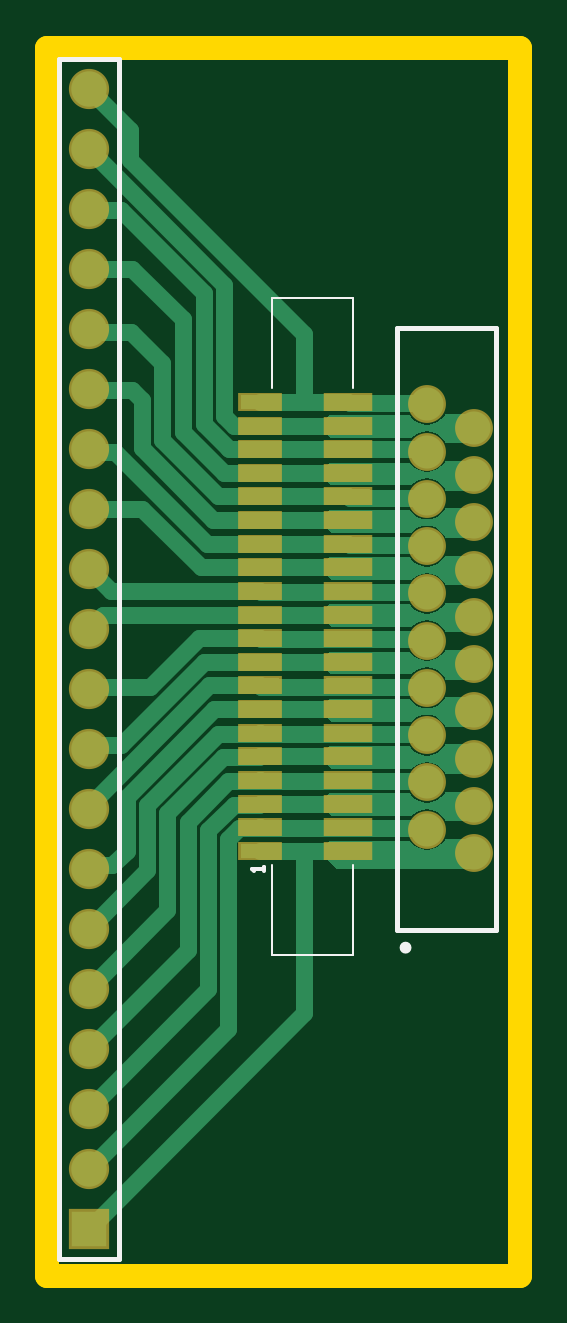
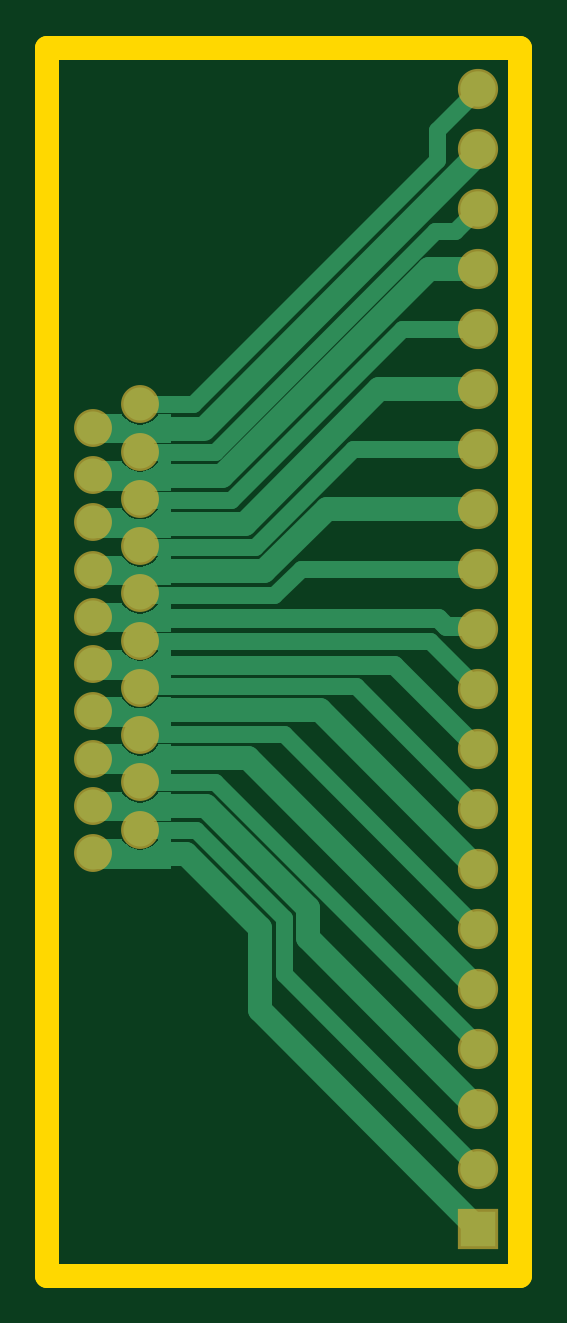
Circuit board: 7 layer files. Board 20.0 x 52.0 mm.
- bottom_copper: FPC test - connector side.GBL (6080 bytes)
- bottom_silk: FPC test - connector side.GBO (285 bytes)
- bottom_mask: FPC test - connector side.GBS (1223 bytes)
- outline: FPC test - connector side.GKO (409 bytes)
- top_copper: FPC test - connector side.GTL (11233 bytes)
- top_silk: FPC test - connector side.GTO (936 bytes)
- top_mask: FPC test - connector side.GTS (2004 bytes)

=== bottom_copper: FPC test - connector side.GBL ===
G04*
G04 #@! TF.GenerationSoftware,Altium Limited,Altium Designer,20.1.7 (139)*
G04*
G04 Layer_Physical_Order=2*
G04 Layer_Color=16711680*
%FSLAX25Y25*%
%MOIN*%
G70*
G04*
G04 #@! TF.SameCoordinates,17503974-A5A2-4C32-8372-7ECB8DF3FFA4*
G04*
G04*
G04 #@! TF.FilePolarity,Positive*
G04*
G01*
G75*
%ADD21C,0.02756*%
%ADD22R,0.05906X0.05906*%
%ADD23C,0.05906*%
%ADD24C,0.05512*%
%ADD25C,0.03150*%
%ADD26C,0.03937*%
G36*
X35433Y-2953D02*
X22638Y-2953D01*
Y1969D01*
X24822D01*
X24877Y1836D01*
X25420Y1128D01*
X26127Y586D01*
X26951Y245D01*
X27835Y128D01*
X28719Y245D01*
X29542Y586D01*
X30249Y1128D01*
X30792Y1836D01*
X30847Y1969D01*
X35433D01*
Y-2953D01*
D02*
G37*
G36*
Y4921D02*
X22638Y4921D01*
Y9843D01*
X24822D01*
X24877Y9710D01*
X25420Y9003D01*
X26127Y8460D01*
X26951Y8119D01*
X27835Y8002D01*
X28719Y8119D01*
X29542Y8460D01*
X30249Y9003D01*
X30792Y9710D01*
X30847Y9843D01*
X35433D01*
Y4921D01*
D02*
G37*
G36*
Y12795D02*
X22638Y12795D01*
Y17717D01*
X24822D01*
X24877Y17584D01*
X25420Y16876D01*
X26127Y16334D01*
X26951Y15993D01*
X27835Y15876D01*
X28719Y15993D01*
X29542Y16334D01*
X30249Y16876D01*
X30792Y17584D01*
X30847Y17717D01*
X35433D01*
Y12795D01*
D02*
G37*
G36*
Y20669D02*
X22638Y20669D01*
Y25591D01*
X24822D01*
X24877Y25458D01*
X25420Y24751D01*
X26127Y24208D01*
X26951Y23867D01*
X27835Y23750D01*
X28719Y23867D01*
X29542Y24208D01*
X30249Y24751D01*
X30792Y25458D01*
X30847Y25591D01*
X35433D01*
Y20669D01*
D02*
G37*
G36*
Y28543D02*
X22638Y28543D01*
Y33465D01*
X24822D01*
X24877Y33332D01*
X25420Y32625D01*
X26127Y32082D01*
X26951Y31741D01*
X27835Y31624D01*
X28719Y31741D01*
X29542Y32082D01*
X30249Y32625D01*
X30792Y33332D01*
X30847Y33465D01*
X35433D01*
Y28543D01*
D02*
G37*
G36*
Y36417D02*
X22638Y36417D01*
Y41339D01*
X24822D01*
X24877Y41206D01*
X25420Y40499D01*
X26127Y39956D01*
X26951Y39615D01*
X27835Y39498D01*
X28719Y39615D01*
X29542Y39956D01*
X30249Y40499D01*
X30792Y41206D01*
X30847Y41339D01*
X35433D01*
Y36417D01*
D02*
G37*
G36*
Y44291D02*
X22638Y44291D01*
Y49213D01*
X24822D01*
X24877Y49080D01*
X25420Y48373D01*
X26127Y47830D01*
X26951Y47489D01*
X27835Y47372D01*
X28719Y47489D01*
X29542Y47830D01*
X30249Y48373D01*
X30792Y49080D01*
X30847Y49213D01*
X35433D01*
Y44291D01*
D02*
G37*
G36*
Y52165D02*
X22638Y52165D01*
Y57087D01*
X24822D01*
X24877Y56954D01*
X25420Y56247D01*
X26127Y55704D01*
X26951Y55363D01*
X27835Y55246D01*
X28719Y55363D01*
X29542Y55704D01*
X30249Y56247D01*
X30792Y56954D01*
X30847Y57087D01*
X35433D01*
Y52165D01*
D02*
G37*
G36*
Y60039D02*
X22638Y60039D01*
Y64961D01*
X24822D01*
X24877Y64828D01*
X25420Y64121D01*
X26127Y63578D01*
X26951Y63237D01*
X27835Y63120D01*
X28719Y63237D01*
X29542Y63578D01*
X30249Y64121D01*
X30792Y64828D01*
X30847Y64961D01*
X35433D01*
Y60039D01*
D02*
G37*
G36*
Y67913D02*
X22638Y67913D01*
Y72835D01*
X24822D01*
X24877Y72702D01*
X25420Y71995D01*
X26127Y71452D01*
X26951Y71111D01*
X27835Y70994D01*
X28719Y71111D01*
X29542Y71452D01*
X30249Y71995D01*
X30792Y72702D01*
X30847Y72835D01*
X35433D01*
Y67913D01*
D02*
G37*
D21*
X-20512Y35039D02*
X27835D01*
X-28543Y27008D02*
X-20512Y35039D01*
X27598Y27402D02*
X27835Y27165D01*
X-8150Y27402D02*
X27598D01*
X-28543Y7008D02*
X-8150Y27402D01*
X27677Y19449D02*
X27835Y19291D01*
X3898Y19449D02*
X27677D01*
X-28543Y-12992D02*
X3898Y19449D01*
X-28543Y-32992D02*
Y-32342D01*
X27756Y11496D02*
X27835Y11417D01*
X15295Y11496D02*
X27756D01*
X-28543Y-32342D02*
X15295Y11496D01*
X3898Y-20551D02*
Y-11148D01*
X-28543Y-52992D02*
X3898Y-20551D01*
X18589Y3543D02*
X27835D01*
X3898Y-11148D02*
X18589Y3543D01*
X-28543Y47008D02*
X1082D01*
X27539Y42618D02*
X27835Y42913D01*
X5472Y42618D02*
X27539D01*
X1082Y47008D02*
X5472Y42618D01*
X-28543Y67008D02*
X-7671D01*
X27618Y50571D02*
X27835Y50787D01*
X8766Y50571D02*
X27618D01*
X-7671Y67008D02*
X8766Y50571D01*
X-15860Y87008D02*
X12625Y58524D01*
X27697D01*
X-28543Y87008D02*
X-15860D01*
X27697Y58524D02*
X27835Y58661D01*
X16732Y70866D02*
X17224Y70374D01*
X-28543Y107008D02*
X-28268D01*
X-24606Y103347D01*
X-21372D01*
X15439Y66535D02*
X27835D01*
X-21372Y103347D02*
X15439Y66535D01*
X-28543Y127008D02*
X-21654Y120118D01*
Y115157D02*
Y120118D01*
Y115157D02*
X19094Y74410D01*
X27835D01*
D22*
X-28543Y-62992D02*
D03*
D23*
Y-52992D02*
D03*
Y-42992D02*
D03*
Y-32992D02*
D03*
Y-22992D02*
D03*
Y-12992D02*
D03*
Y-2992D02*
D03*
Y7008D02*
D03*
Y17008D02*
D03*
Y27008D02*
D03*
Y37008D02*
D03*
Y47008D02*
D03*
Y57008D02*
D03*
Y67008D02*
D03*
Y77008D02*
D03*
Y87008D02*
D03*
Y97008D02*
D03*
Y107008D02*
D03*
Y117008D02*
D03*
Y127008D02*
D03*
D24*
X27835Y74410D02*
D03*
X35709Y70473D02*
D03*
X27835Y66535D02*
D03*
X35709Y62598D02*
D03*
X27835Y58661D02*
D03*
X35709Y54724D02*
D03*
X27835Y50787D02*
D03*
X35709Y46850D02*
D03*
X27835Y42913D02*
D03*
X35709Y38976D02*
D03*
X27835Y35039D02*
D03*
X35709Y31102D02*
D03*
X27835Y27165D02*
D03*
X35709Y23228D02*
D03*
X27835Y19291D02*
D03*
X35709Y15354D02*
D03*
X27835Y11417D02*
D03*
X35709Y7480D02*
D03*
X27835Y3543D02*
D03*
X35709Y-394D02*
D03*
D25*
X-28543Y37008D02*
X-28016Y37535D01*
X-23083D01*
X-21740Y38878D01*
X22638D01*
X-14547Y31004D02*
X22638D01*
X-28543Y17008D02*
X-14547Y31004D01*
D26*
X-28543Y-2992D02*
X-2126Y23425D01*
X22638D01*
X-28543Y-22992D02*
X9921Y15473D01*
X22638D01*
X16942Y7520D02*
X22638D01*
X-79Y-9501D02*
X16942Y7520D01*
X-28543Y-42992D02*
X-79Y-14527D01*
Y-9501D01*
X7874Y-12795D02*
X20177Y-492D01*
X22638D01*
X7874Y-26575D02*
Y-12795D01*
X-28543Y-62992D02*
X7874Y-26575D01*
X7119Y46595D02*
X22638D01*
X-3294Y57008D02*
X7119Y46595D01*
X-28543Y57008D02*
X-3294D01*
X10413Y54547D02*
X22638D01*
X-12047Y77008D02*
X10413Y54547D01*
X-28543Y77008D02*
X-12047D01*
X-28543Y97008D02*
X-20236D01*
X14272Y62500D01*
X17224Y70374D02*
X22638D01*
X14272Y62500D02*
X22638D01*
X-28543Y116142D02*
X16732Y70866D01*
M02*

=== bottom_silk: FPC test - connector side.GBO ===
G04*
G04 #@! TF.GenerationSoftware,Altium Limited,Altium Designer,20.1.7 (139)*
G04*
G04 Layer_Color=32896*
%FSLAX25Y25*%
%MOIN*%
G70*
G04*
G04 #@! TF.SameCoordinates,17503974-A5A2-4C32-8372-7ECB8DF3FFA4*
G04*
G04*
G04 #@! TF.FilePolarity,Positive*
G04*
G01*
G75*
M02*

=== bottom_mask: FPC test - connector side.GBS ===
G04*
G04 #@! TF.GenerationSoftware,Altium Limited,Altium Designer,20.1.7 (139)*
G04*
G04 Layer_Color=16711935*
%FSLAX25Y25*%
%MOIN*%
G70*
G04*
G04 #@! TF.SameCoordinates,17503974-A5A2-4C32-8372-7ECB8DF3FFA4*
G04*
G04*
G04 #@! TF.FilePolarity,Negative*
G04*
G01*
G75*
%ADD16R,0.06706X0.06706*%
%ADD17C,0.06706*%
%ADD18C,0.06312*%
D16*
X-28543Y-62992D02*
D03*
D17*
Y-52992D02*
D03*
Y-42992D02*
D03*
Y-32992D02*
D03*
Y-22992D02*
D03*
Y-12992D02*
D03*
Y-2992D02*
D03*
Y7008D02*
D03*
Y17008D02*
D03*
Y27008D02*
D03*
Y37008D02*
D03*
Y47008D02*
D03*
Y57008D02*
D03*
Y67008D02*
D03*
Y77008D02*
D03*
Y87008D02*
D03*
Y97008D02*
D03*
Y107008D02*
D03*
Y117008D02*
D03*
Y127008D02*
D03*
D18*
X27835Y74410D02*
D03*
X35709Y70473D02*
D03*
X27835Y66535D02*
D03*
X35709Y62598D02*
D03*
X27835Y58661D02*
D03*
X35709Y54724D02*
D03*
X27835Y50787D02*
D03*
X35709Y46850D02*
D03*
X27835Y42913D02*
D03*
X35709Y38976D02*
D03*
X27835Y35039D02*
D03*
X35709Y31102D02*
D03*
X27835Y27165D02*
D03*
X35709Y23228D02*
D03*
X27835Y19291D02*
D03*
X35709Y15354D02*
D03*
X27835Y11417D02*
D03*
X35709Y7480D02*
D03*
X27835Y3543D02*
D03*
X35709Y-394D02*
D03*
M02*

=== outline: FPC test - connector side.GKO ===
G04*
G04 #@! TF.GenerationSoftware,Altium Limited,Altium Designer,20.1.7 (139)*
G04*
G04 Layer_Color=16711935*
%FSLAX25Y25*%
%MOIN*%
G70*
G04*
G04 #@! TF.SameCoordinates,17503974-A5A2-4C32-8372-7ECB8DF3FFA4*
G04*
G04*
G04 #@! TF.FilePolarity,Positive*
G04*
G01*
G75*
%ADD26C,0.03937*%
D26*
X-35433Y-70866D02*
Y133858D01*
Y-70866D02*
X43307D01*
Y133858D01*
X-35433D02*
X43307D01*
M02*

=== top_copper: FPC test - connector side.GTL (11233 bytes, source omitted) ===
=== top_silk: FPC test - connector side.GTO ===
G04*
G04 #@! TF.GenerationSoftware,Altium Limited,Altium Designer,20.1.7 (139)*
G04*
G04 Layer_Color=65535*
%FSLAX25Y25*%
%MOIN*%
G70*
G04*
G04 #@! TF.SameCoordinates,17503974-A5A2-4C32-8372-7ECB8DF3FFA4*
G04*
G04*
G04 #@! TF.FilePolarity,Positive*
G04*
G01*
G75*
%ADD10C,0.00984*%
%ADD11C,0.00394*%
%ADD12C,0.00787*%
%ADD13C,0.00591*%
D10*
X24783Y-16142D02*
G03*
X24783Y-16142I-492J0D01*
G01*
D11*
X15453Y-17323D02*
Y-2362D01*
X2067Y-17323D02*
X15453D01*
X2067D02*
Y-2362D01*
X15453Y77165D02*
Y92126D01*
X2067D02*
X15453D01*
X2067Y77165D02*
Y92126D01*
D12*
X-33543Y132008D02*
X-23543D01*
Y-67992D02*
Y132008D01*
X-33543Y-67992D02*
X-23543D01*
X-33543D02*
Y-60492D01*
Y132008D01*
X39449Y87205D02*
X39449Y-13189D01*
X22913Y87205D02*
X22913Y-13189D01*
X22913D02*
X39449D01*
X22913Y87205D02*
X39449D01*
D13*
X689Y-3347D02*
Y-2691D01*
Y-3018D01*
X-1279D01*
X-951Y-3347D01*
M02*

=== top_mask: FPC test - connector side.GTS ===
G04*
G04 #@! TF.GenerationSoftware,Altium Limited,Altium Designer,20.1.7 (139)*
G04*
G04 Layer_Color=8388736*
%FSLAX25Y25*%
%MOIN*%
G70*
G04*
G04 #@! TF.SameCoordinates,17503974-A5A2-4C32-8372-7ECB8DF3FFA4*
G04*
G04*
G04 #@! TF.FilePolarity,Negative*
G04*
G01*
G75*
%ADD14R,0.07296X0.03162*%
%ADD15R,0.08083X0.03162*%
%ADD16R,0.06706X0.06706*%
%ADD17C,0.06706*%
%ADD18C,0.06312*%
D14*
X0Y74803D02*
D03*
Y70866D02*
D03*
Y66929D02*
D03*
Y62992D02*
D03*
Y59055D02*
D03*
Y55118D02*
D03*
Y51181D02*
D03*
Y47244D02*
D03*
Y43307D02*
D03*
Y39370D02*
D03*
Y35433D02*
D03*
Y31496D02*
D03*
Y27559D02*
D03*
Y23622D02*
D03*
Y19685D02*
D03*
Y15748D02*
D03*
Y11811D02*
D03*
Y7874D02*
D03*
Y3937D02*
D03*
Y0D02*
D03*
D15*
X14764Y74803D02*
D03*
Y70866D02*
D03*
Y66929D02*
D03*
Y62992D02*
D03*
Y59055D02*
D03*
Y55118D02*
D03*
Y51181D02*
D03*
Y47244D02*
D03*
Y43307D02*
D03*
Y39370D02*
D03*
Y35433D02*
D03*
Y31496D02*
D03*
Y27559D02*
D03*
Y23622D02*
D03*
Y19685D02*
D03*
Y15748D02*
D03*
Y11811D02*
D03*
Y7874D02*
D03*
Y3937D02*
D03*
Y0D02*
D03*
D16*
X-28543Y-62992D02*
D03*
D17*
Y-52992D02*
D03*
Y-42992D02*
D03*
Y-32992D02*
D03*
Y-22992D02*
D03*
Y-12992D02*
D03*
Y-2992D02*
D03*
Y7008D02*
D03*
Y17008D02*
D03*
Y27008D02*
D03*
Y37008D02*
D03*
Y47008D02*
D03*
Y57008D02*
D03*
Y67008D02*
D03*
Y77008D02*
D03*
Y87008D02*
D03*
Y97008D02*
D03*
Y107008D02*
D03*
Y117008D02*
D03*
Y127008D02*
D03*
D18*
X27835Y74410D02*
D03*
X35709Y70473D02*
D03*
X27835Y66535D02*
D03*
X35709Y62598D02*
D03*
X27835Y58661D02*
D03*
X35709Y54724D02*
D03*
X27835Y50787D02*
D03*
X35709Y46850D02*
D03*
X27835Y42913D02*
D03*
X35709Y38976D02*
D03*
X27835Y35039D02*
D03*
X35709Y31102D02*
D03*
X27835Y27165D02*
D03*
X35709Y23228D02*
D03*
X27835Y19291D02*
D03*
X35709Y15354D02*
D03*
X27835Y11417D02*
D03*
X35709Y7480D02*
D03*
X27835Y3543D02*
D03*
X35709Y-394D02*
D03*
M02*

